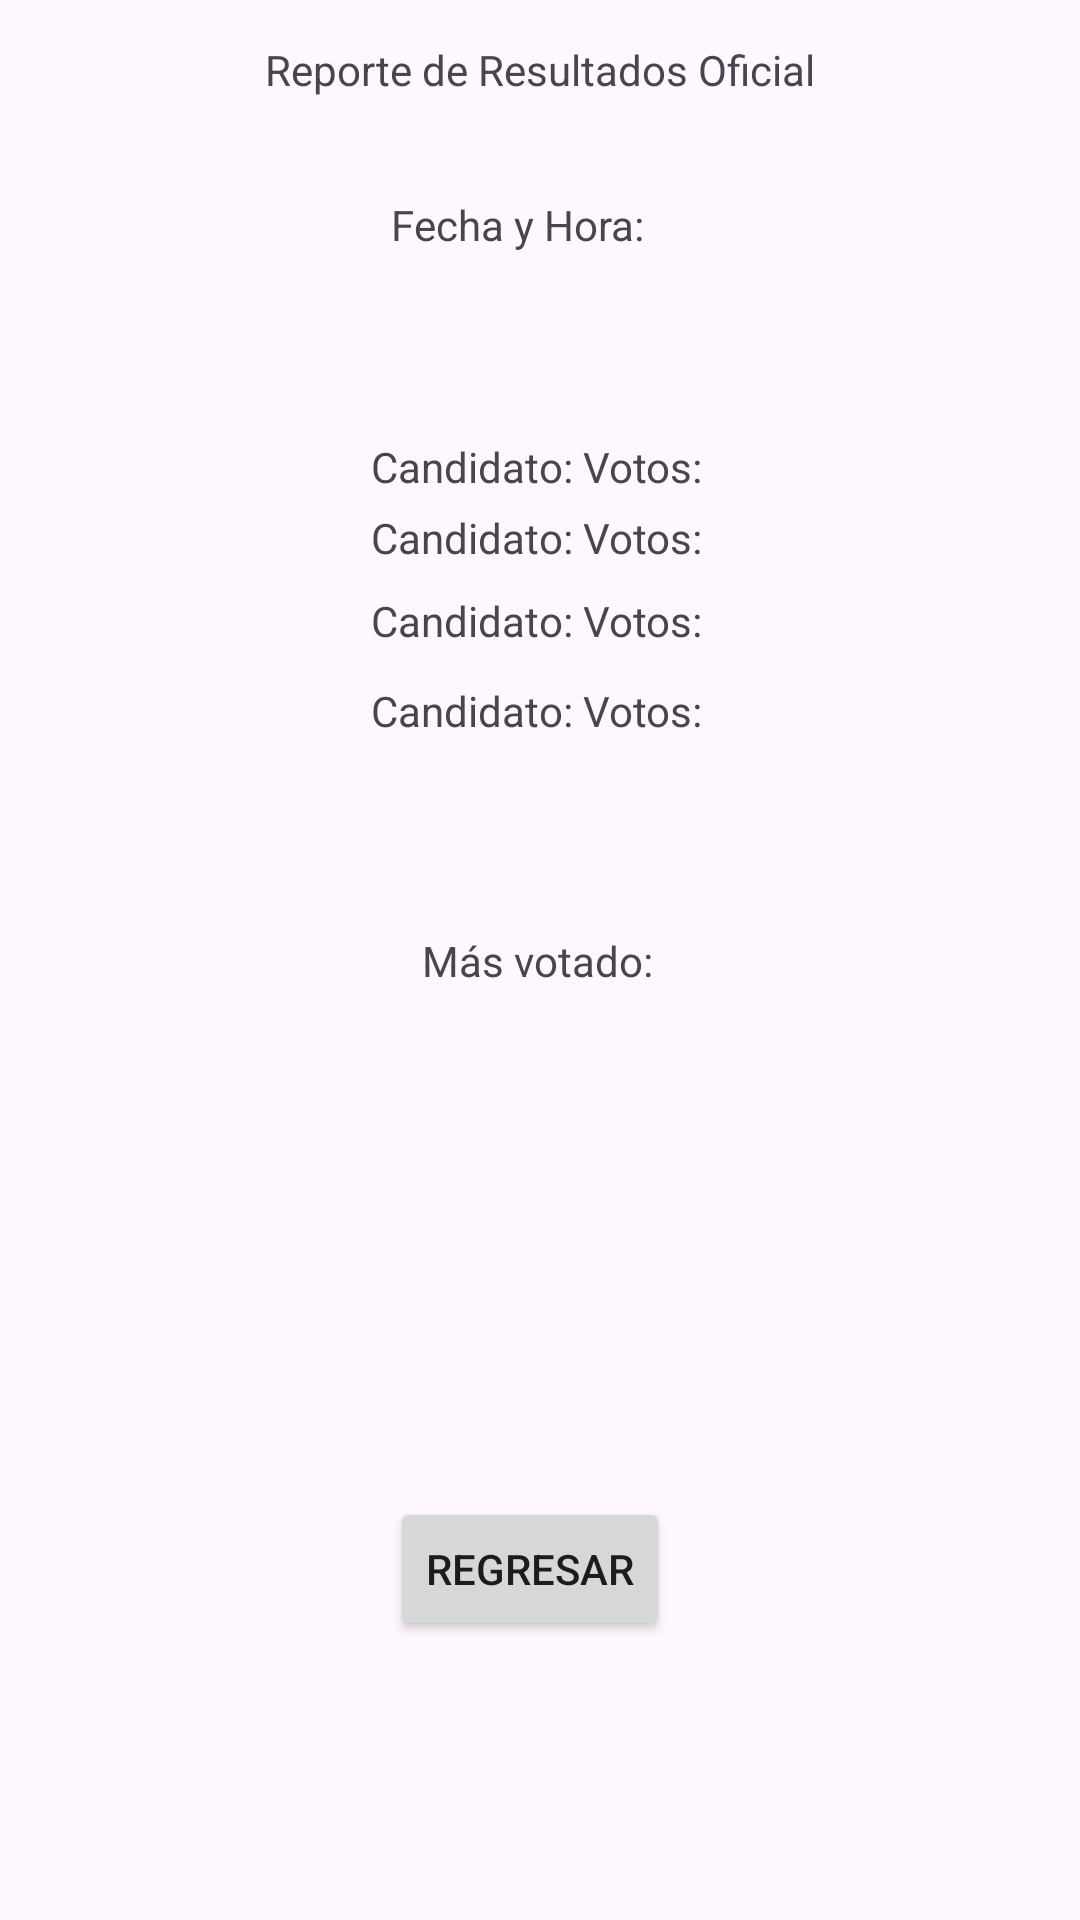

Layout XML and referenced resources for this Android screen:
<!-- AndroidManifest.xml: activity theme Theme.ConteoElectoral -->
<!-- res/layout/activity_results.xml -->
<?xml version="1.0" encoding="utf-8"?>
<androidx.constraintlayout.widget.ConstraintLayout xmlns:android="http://schemas.android.com/apk/res/android"
    xmlns:app="http://schemas.android.com/apk/res-auto"
    xmlns:tools="http://schemas.android.com/tools"
    android:layout_width="match_parent"
    android:layout_height="match_parent"
    tools:context=".ResultsActivity">

    <TextView
        android:id="@+id/textViewTitle"
        android:layout_width="wrap_content"
        android:layout_height="wrap_content"
        android:text="Reporte de Resultados Oficial"
        app:layout_constraintBottom_toBottomOf="parent"
        app:layout_constraintEnd_toEndOf="parent"
        app:layout_constraintStart_toStartOf="parent"
        app:layout_constraintTop_toTopOf="parent"
        app:layout_constraintVertical_bias="0.022" />

    <TextView
        android:id="@+id/textViewCandidate3"
        android:layout_width="wrap_content"
        android:layout_height="wrap_content"
        android:text="Candidato: Votos:"
        app:layout_constraintBottom_toBottomOf="parent"
        app:layout_constraintEnd_toEndOf="parent"
        app:layout_constraintHorizontal_bias="0.496"
        app:layout_constraintStart_toStartOf="parent"
        app:layout_constraintTop_toTopOf="parent"
        app:layout_constraintVertical_bias="0.318" />

    <TextView
        android:id="@+id/textViewCandidate4"
        android:layout_width="wrap_content"
        android:layout_height="wrap_content"
        android:text="Candidato: Votos:"
        app:layout_constraintBottom_toBottomOf="parent"
        app:layout_constraintEnd_toEndOf="parent"
        app:layout_constraintHorizontal_bias="0.496"
        app:layout_constraintStart_toStartOf="parent"
        app:layout_constraintTop_toTopOf="parent"
        app:layout_constraintVertical_bias="0.366" />

    <TextView
        android:id="@+id/textViewMostVoted"
        android:layout_width="wrap_content"
        android:layout_height="wrap_content"
        android:text="Más votado:"
        app:layout_constraintBottom_toBottomOf="parent"
        app:layout_constraintEnd_toEndOf="parent"
        app:layout_constraintHorizontal_bias="0.497"
        app:layout_constraintStart_toStartOf="parent"
        app:layout_constraintTop_toTopOf="parent" />

    <TextView
        android:id="@+id/textViewCandidate2"
        android:layout_width="wrap_content"
        android:layout_height="wrap_content"
        android:text="Candidato: Votos:"
        app:layout_constraintBottom_toBottomOf="parent"
        app:layout_constraintEnd_toEndOf="parent"
        app:layout_constraintHorizontal_bias="0.496"
        app:layout_constraintStart_toStartOf="parent"
        app:layout_constraintTop_toTopOf="parent"
        app:layout_constraintVertical_bias="0.273" />

    <TextView
        android:id="@+id/textViewCandidate1"
        android:layout_width="wrap_content"
        android:layout_height="wrap_content"
        android:text="Candidato: Votos:"
        app:layout_constraintBottom_toBottomOf="parent"
        app:layout_constraintEnd_toEndOf="parent"
        app:layout_constraintHorizontal_bias="0.496"
        app:layout_constraintStart_toStartOf="parent"
        app:layout_constraintTop_toTopOf="parent"
        app:layout_constraintVertical_bias="0.235" />

    <Button
        android:id="@+id/buttonReturnFromResults"
        android:layout_width="wrap_content"
        android:layout_height="wrap_content"
        android:onClick="GoToMainActivity"
        android:text="Regresar"
        app:layout_constraintBottom_toBottomOf="parent"
        app:layout_constraintEnd_toEndOf="parent"
        app:layout_constraintHorizontal_bias="0.488"
        app:layout_constraintStart_toStartOf="parent"
        app:layout_constraintTop_toTopOf="parent"
        app:layout_constraintVertical_bias="0.843" />

    <TextView
        android:id="@+id/textViewDateTimeNow"
        android:layout_width="wrap_content"
        android:layout_height="wrap_content"
        android:text="Fecha y Hora: "
        app:layout_constraintBottom_toBottomOf="parent"
        app:layout_constraintEnd_toEndOf="parent"
        app:layout_constraintHorizontal_bias="0.479"
        app:layout_constraintStart_toStartOf="parent"
        app:layout_constraintTop_toTopOf="parent"
        app:layout_constraintVertical_bias="0.105" />
</androidx.constraintlayout.widget.ConstraintLayout>
<!-- resources referenced by this layout -->
<resources>
  <style name="Theme.ConteoElectoral" parent="Base.Theme.ConteoElectoral" />
  <style name="Base.Theme.ConteoElectoral" parent="Theme.Material3.DayNight.NoActionBar">
          
          
      </style>
</resources>
